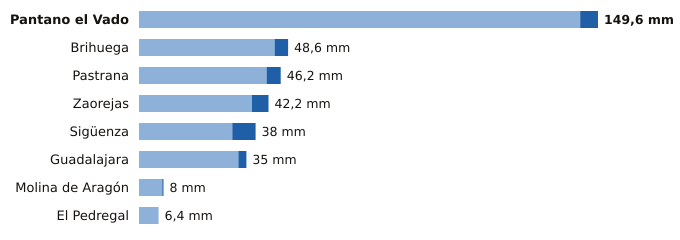

The table this chart was drawn from, first rows:
estacion, provincia, indicativo, mm_6_dias_anteriores, mm_hoy, mm_7_dias, horas_de_hoy
Pantano el Vado, Guadalajara, 3103, 143.8, 5.8, 149.6, 4
Brihuega, Guadalajara, 3209Y, 44.2, 4.4, 48.6, 4
Pastrana, Guadalajara, 3085Y, 41.6, 4.6, 46.2, 6
Zaorejas, Guadalajara, 3021Y, 36.8, 5.4, 42.2, 6
Sigüenza, Guadalajara, 3130C, 30.4, 7.6, 38.0, 6
Guadalajara, Guadalajara, 3168D, 32.4, 2.6, 35.0, 6
Molina de Aragón, Guadalajara, 3013, 7.6, 0.4, 8.0, 6
El Pedregal, Guadalajara, 9377Y, 6.4, 0.0, 6.4, 5
